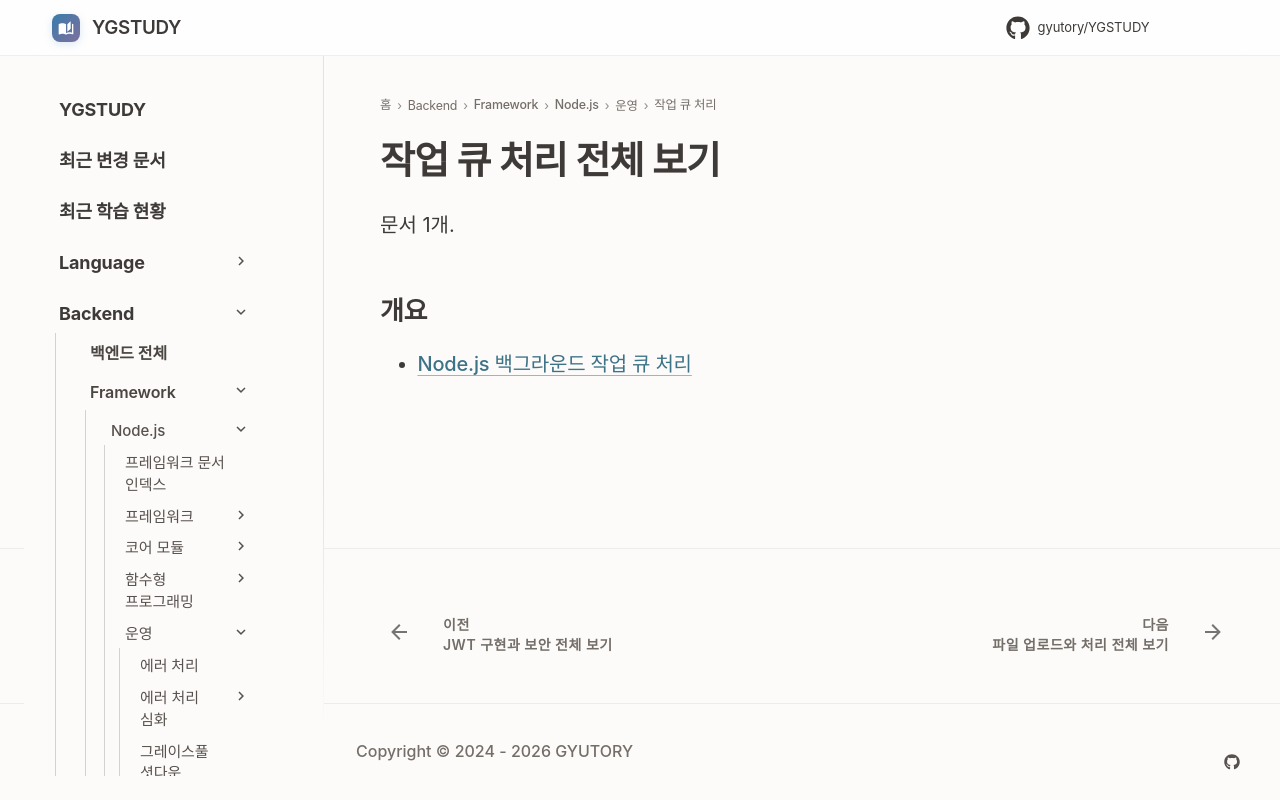

repository: GYUTORY/YGSTUDY · page: Framework/Node/백그라운드_작업/index.html · generator: mkdocs

---
title: 작업 큐 처리 전체 보기
tags: []
hide:
  - toc
---

<!-- AUTO-SECTION-INDEX: tools/section_index.py 가 빌드마다 다시 만든다. 직접 고치지 말 것. -->

# 작업 큐 처리 전체 보기

문서 1개.

## 개요

- [Node.js 백그라운드 작업 큐 처리](작업_큐_처리.md)
